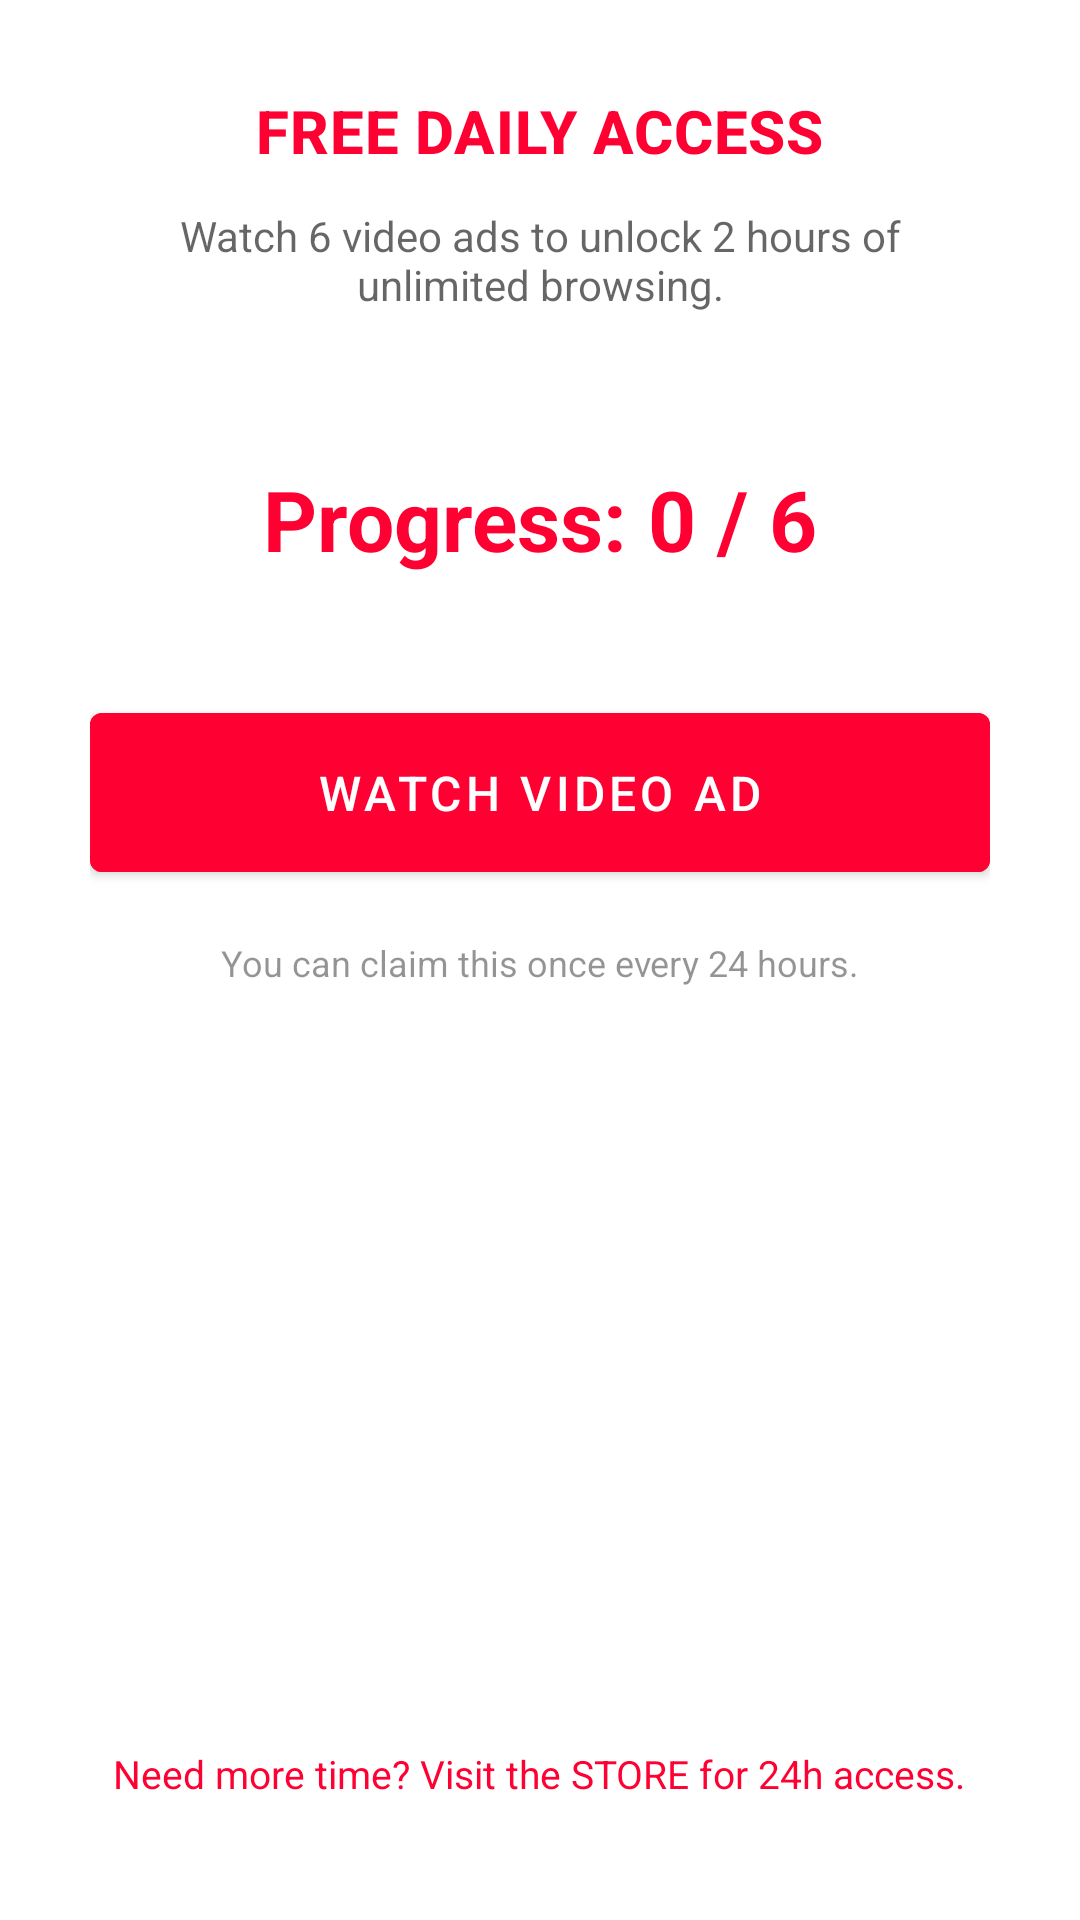

Layout XML and referenced resources for this Android screen:
<!-- AndroidManifest.xml: application theme Theme.SweetDataVPN -->
<!-- res/layout/activity_tasks.xml -->
<?xml version="1.0" encoding="utf-8"?>
<LinearLayout xmlns:android="http://schemas.android.com/apk/res/android"
    android:layout_width="match_parent"
    android:layout_height="match_parent"
    android:orientation="vertical"
    android:padding="30dp"
    android:gravity="center_horizontal"
    android:background="?android:attr/windowBackground">

    <TextView
        android:layout_width="wrap_content"
        android:layout_height="wrap_content"
        android:text="FREE DAILY ACCESS"
        android:textAppearance="?attr/textAppearanceHeadline6"
        android:textColor="?attr/colorPrimary"
        android:textStyle="bold" />

    <TextView
        android:layout_width="wrap_content"
        android:layout_height="wrap_content"
        android:text="Watch 6 video ads to unlock 2 hours of unlimited browsing."
        android:textAlignment="center"
        android:layout_marginTop="12dp"
        android:textColor="?android:attr/textColorSecondary"
        android:textSize="14sp" />

    <TextView
        android:id="@+id/tvAdProgress"
        android:layout_width="wrap_content"
        android:layout_height="wrap_content"
        android:text="Progress: 0 / 6"
        android:textSize="28sp"
        android:textStyle="bold"
        android:layout_marginTop="50dp"
        android:textColor="?attr/colorPrimary" />

    <com.google.android.material.button.MaterialButton
        android:id="@+id/btnWatchAd"
        android:layout_width="match_parent"
        android:layout_height="65dp"
        android:text="WATCH VIDEO AD"
        android:textSize="16sp"
        android:backgroundTint="?attr/colorPrimary"
        android:textColor="?attr/colorOnPrimary"
        android:layout_marginTop="40dp" />

    <TextView
        android:id="@+id/tvLimitMessage"
        android:layout_width="wrap_content"
        android:layout_height="wrap_content"
        android:text="You can claim this once every 24 hours."
        android:textSize="12sp"
        android:layout_marginTop="16dp"
        android:alpha="0.7"
        android:textColor="?android:attr/textColorSecondary" />

    <View
        android:layout_width="match_parent"
        android:layout_height="0dp"
        android:layout_weight="1" />

    <TextView
        android:layout_width="wrap_content"
        android:layout_height="wrap_content"
        android:text="Need more time? Visit the STORE for 24h access."
        android:textSize="13sp"
        android:textColor="?attr/colorPrimary"
        android:layout_marginBottom="10dp" />

</LinearLayout>
<!-- resources referenced by this layout -->
<resources>
  <style name="Theme.SweetDataVPN" parent="Theme.MaterialComponents.DayNight.NoActionBar">
          
      </style>
</resources>
